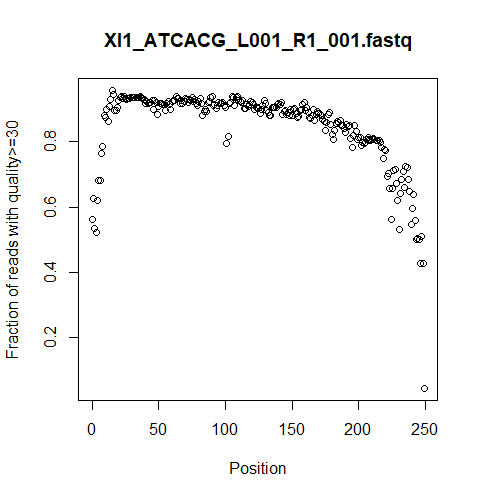

Source data for this figure (header and first rows):
0, 0.5627999999999543
1, 0.6254
2, 0.5354
3, 0.5227
4, 0.6188
5, 0.6808
6, 0.6808
7, 0.7648
8, 0.7869
9, 0.8827
10, 0.8743
11, 0.8989
12, 0.8624
13, 0.9085
14, 0.932
15, 0.9578
16, 0.9473
17, 0.8953
18, 0.8977
19, 0.9052
20, 0.9261
21, 0.9364
22, 0.9395
23, 0.9347
24, 0.9403
25, 0.935
26, 0.9314
27, 0.9321
28, 0.9335
29, 0.9359
30, 0.9381
31, 0.9375
32, 0.9375
33, 0.9372
34, 0.9364
35, 0.9368
36, 0.9405
37, 0.9365
38, 0.9328
39, 0.9298
40, 0.9172
41, 0.9257
42, 0.9195
43, 0.921
44, 0.9216
45, 0.9289
46, 0.8993
47, 0.9264
48, 0.9214
49, 0.883
50, 0.9094
51, 0.919
52, 0.9189
53, 0.9146
54, 0.9155
55, 0.8962
56, 0.9179
57, 0.9247
58, 0.9139
59, 0.9012
60, 0.924
... 189 more rows
